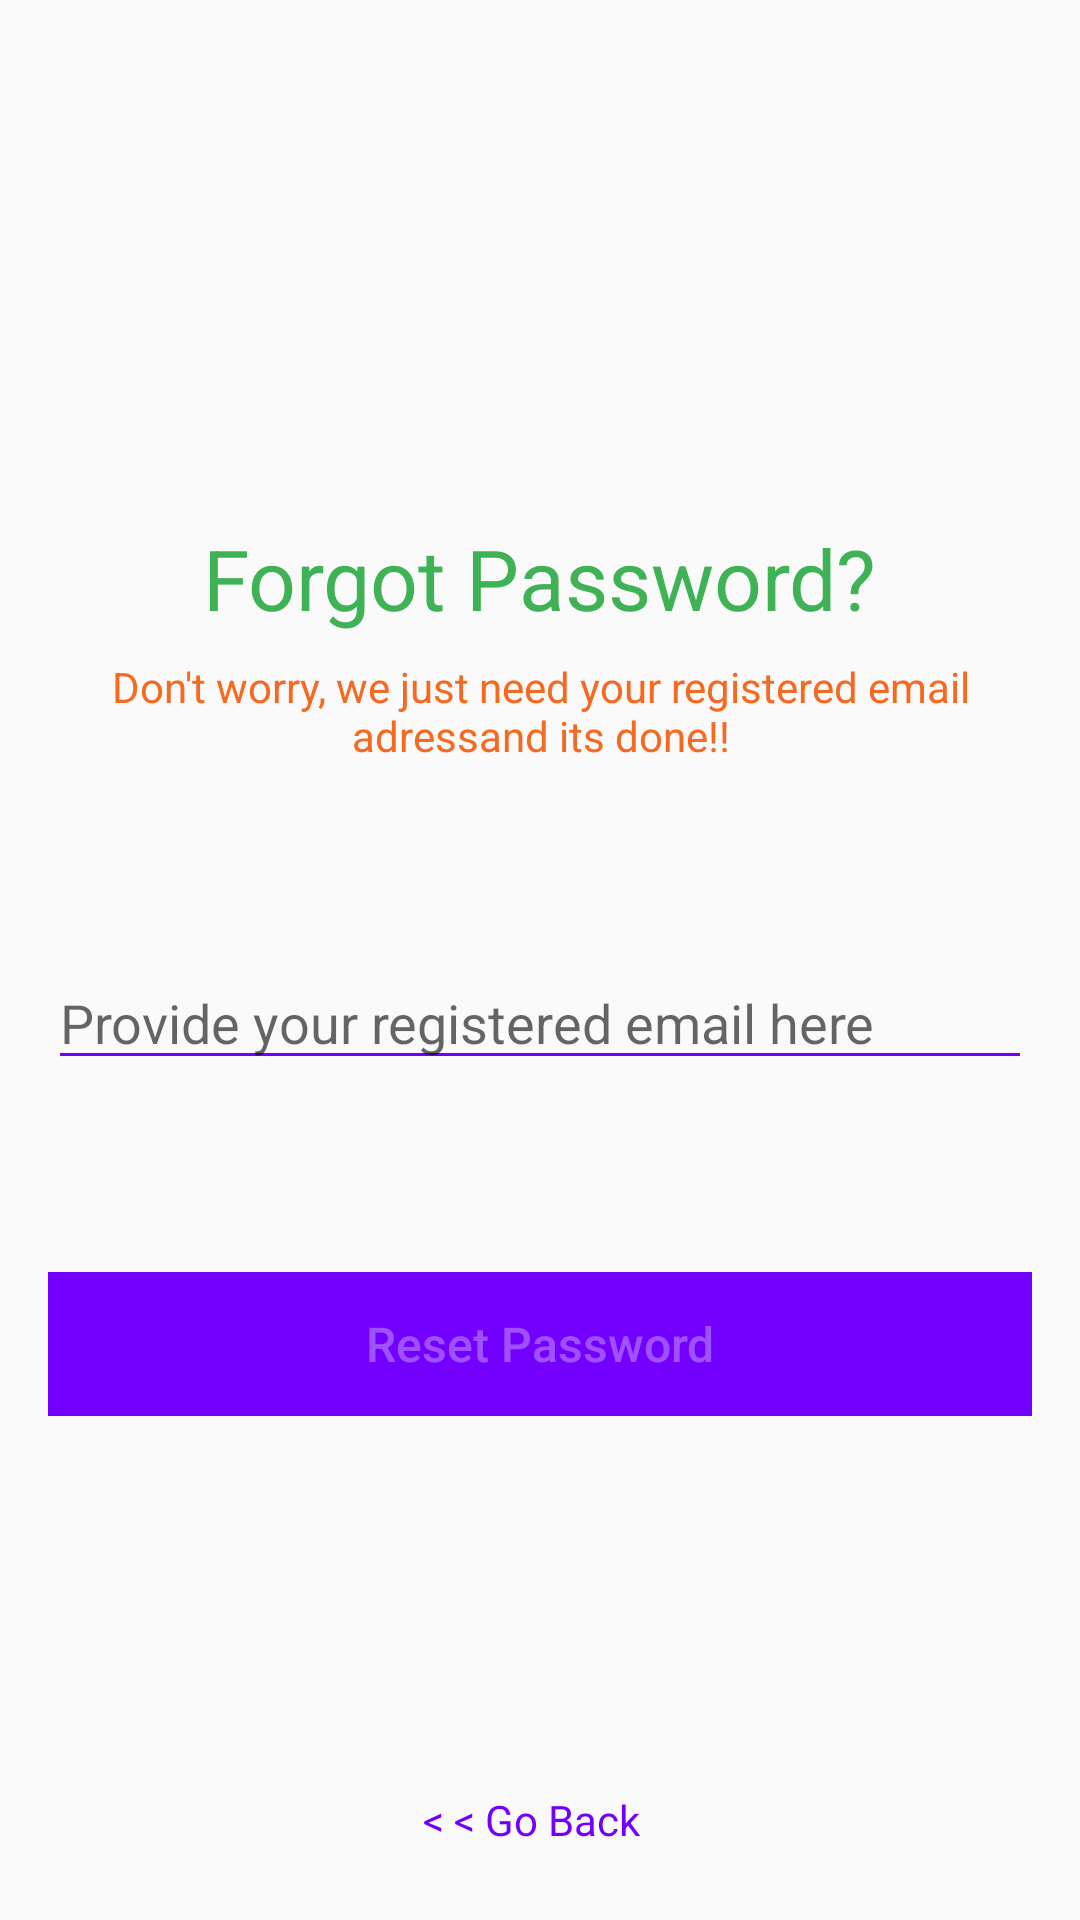

The Android layout XML behind this screen, and the referenced resources:
<!-- AndroidManifest.xml: application theme Theme.MyMall -->
<!-- res/layout/fragment_reset_password.xml -->
<?xml version="1.0" encoding="utf-8"?>

<FrameLayout xmlns:android="http://schemas.android.com/apk/res/android"
    xmlns:app="http://schemas.android.com/apk/res-auto"
    xmlns:tools="http://schemas.android.com/tools"
    android:layout_width="match_parent"
    android:layout_height="match_parent"
    tools:context=".ResetPasswordFragment">

    <androidx.constraintlayout.widget.ConstraintLayout
        android:layout_width="match_parent"
        android:layout_height="match_parent">

        <ImageView
            android:id="@+id/imageView2"
            android:layout_width="100dp"
            android:layout_height="150dp"
            android:layout_marginTop="16dp"
            android:src="@mipmap/forgot_password_image"
            app:layout_constraintEnd_toEndOf="parent"
            app:layout_constraintStart_toStartOf="parent"
            app:layout_constraintTop_toTopOf="parent" />

        <TextView
            android:id="@+id/textView"
            android:layout_width="wrap_content"
            android:layout_height="wrap_content"
            android:layout_marginTop="8dp"
            android:text="Forgot Password?"
            android:textSize="28sp"
            android:textColor="#3EB255"
            app:layout_constraintEnd_toEndOf="parent"
            app:layout_constraintStart_toStartOf="parent"
            app:layout_constraintTop_toBottomOf="@+id/imageView2" />

        <TextView
            android:id="@+id/textView3"
            android:layout_width="290dp"
            android:layout_height="wrap_content"
            android:layout_marginTop="8dp"
            android:text="Don't worry, we just need your registered email adressand its done!!"
            android:textColor="#F56920"
            android:textAlignment="center"
            app:layout_constraintEnd_toEndOf="parent"
            app:layout_constraintStart_toStartOf="parent"
            app:layout_constraintTop_toBottomOf="@+id/textView" />

        <EditText
            android:id="@+id/forgot_password_email"
            android:layout_width="0dp"
            android:layout_height="wrap_content"
            android:layout_marginStart="16dp"
            android:layout_marginTop="64dp"
            android:layout_marginEnd="16dp"
            android:backgroundTint="@color/colorPrimary"
            android:ems="10"
            android:theme="@style/Theme.PurpleProgressBar"
            android:hint="Provide your registered email here"
            android:inputType="textEmailAddress"
            android:textColor="@color/colorPrimary"
            app:layout_constraintEnd_toEndOf="parent"
            app:layout_constraintHorizontal_bias="1.0"
            app:layout_constraintStart_toStartOf="parent"
            app:layout_constraintTop_toBottomOf="@+id/textView3" />

        <Button
            android:id="@+id/reset_password_btn"
            android:layout_width="0dp"
            android:layout_height="wrap_content"
            android:layout_marginStart="16dp"
            android:layout_marginTop="64dp"
            android:layout_marginEnd="16dp"
            android:background="@color/colorPrimary"
            android:enabled="false"
            android:text="Reset Password"
            android:textAllCaps="false"
            android:textColor="#50ffffff"
            android:textSize="16sp"
            app:layout_constraintEnd_toEndOf="parent"
            app:layout_constraintStart_toStartOf="parent"
            app:layout_constraintTop_toBottomOf="@+id/forgot_password_email" />

        <TextView
            android:id="@+id/tv_forgot_password_go_back"
            android:layout_width="wrap_content"
            android:layout_height="wrap_content"
            android:layout_marginBottom="24dp"
            android:text="&lt; &lt; Go Back"
            android:textColor="@color/colorPrimary"
            app:layout_constraintBottom_toBottomOf="parent"
            app:layout_constraintEnd_toEndOf="parent"
            app:layout_constraintHorizontal_bias="0.49"
            app:layout_constraintStart_toStartOf="parent" />

        <LinearLayout
            android:id="@+id/forgot_password_email_icon_container"
            android:layout_width="wrap_content"
            android:layout_height="wrap_content"
            android:layout_marginStart="16dp"
            android:layout_marginEnd="16dp"
            android:orientation="horizontal"
            app:layout_constraintBottom_toTopOf="@+id/reset_password_btn"
            app:layout_constraintEnd_toEndOf="parent"
            app:layout_constraintStart_toStartOf="parent"
            app:layout_constraintTop_toBottomOf="@+id/forgot_password_email">

            <ImageView
                android:id="@+id/forgot_password_email_icon"
                android:layout_width="15dp"
                android:layout_height="15dp"
                android:layout_gravity="center"
                android:src="@mipmap/red_email"
                android:visibility="gone" />

            <TextView
                android:id="@+id/forgot_password_email_icon_text"
                android:layout_width="match_parent"
                android:layout_height="match_parent"
                android:layout_marginLeft="5dp"
                android:text="Recovery Email sent successfully!! Check your Inbox"
                android:textColor="@color/successGreen"
                android:visibility="gone" />

        </LinearLayout>

        <ProgressBar
            android:id="@+id/forgot_password_progress_bar"
            style="?android:attr/progressBarStyleHorizontal"
            android:layout_width="75dp"
            android:layout_height="wrap_content"
            android:indeterminate="true"
            android:theme="@style/Theme.PurpleProgressBar"
            android:visibility="gone"
            app:layout_constraintEnd_toEndOf="@+id/forgot_password_email_icon_container"
            app:layout_constraintStart_toStartOf="@+id/forgot_password_email_icon_container"
            app:layout_constraintTop_toBottomOf="@+id/forgot_password_email_icon_container" />
    </androidx.constraintlayout.widget.ConstraintLayout>
</FrameLayout>
<!-- resources referenced by this layout -->
<resources>
  <color name="colorPrimary">#7300FF</color>
  <color name="successGreen">#11A10C</color>
  <!-- mipmap red_email: png bitmap (mipmap-xxhdpi, 1270 bytes) -->
  <style name="Theme.PurpleProgressBar" parent="Theme.AppCompat.DayNight.NoActionBar">
          
          <item name="colorPrimary">@color/colorPrimary</item>
          <item name="colorPrimaryDark">@color/colorPrimary</item>
          <item name="colorAccent">@color/colorPrimary</item>
      </style>
  <style name="Theme.MyMall" parent="Theme.AppCompat.DayNight.NoActionBar">
          
          <item name="colorPrimary">@color/colorPrimary</item>
          <item name="colorPrimaryDark">@color/colorPrimaryDark</item>
          <item name="colorAccent">@color/white</item>
          
          <item name="colorSecondary">@color/teal_200</item>
          <item name="colorSecondaryVariant">@color/teal_700</item>
          <item name="colorOnSecondary">@color/black</item>
          
          <item name="android:statusBarColor" tools:targetApi="l">?attr/colorPrimaryVariant</item>
          
      </style>
  <color name="colorPrimaryDark">#280061</color>
  <color name="white">#FFFFFFFF</color>
  <color name="teal_200">#FF03DAC5</color>
  <color name="teal_700">#FF018786</color>
  <color name="black">#FF000000</color>
</resources>
